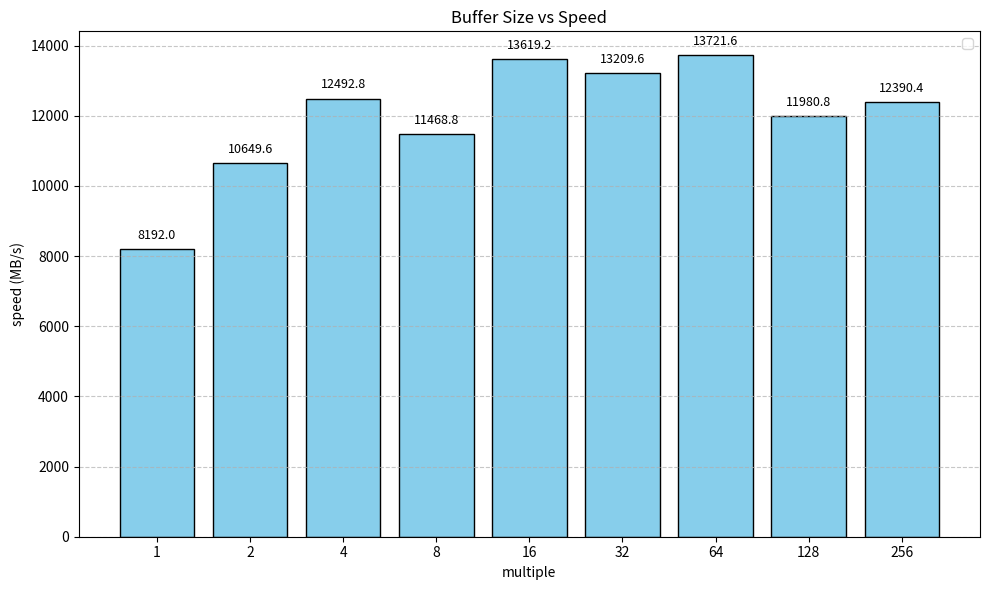

The matplotlib source for this figure:
import numpy as np
import matplotlib.pyplot as plt

# 测试数据
multipliers = [1, 2, 4, 8, 16, 32, 64, 128, 256]
buffer_sizes = [4096 * m for m in multipliers]
speeds = [8192, 10649.6, 12492.8, 11468.8, 13619.2, 13209.6, 13721.6, 11980.8, 12390.4]

# 绘制柱状图
plt.figure(figsize=(10, 6))
bars = plt.bar([str(m) for m in multipliers], speeds, color='skyblue', edgecolor='black')
plt.xlabel('multiple')
plt.ylabel('speed (MB/s)')
plt.title('Buffer Size vs Speed')
plt.grid(True, axis='y', linestyle='--', alpha=0.7)
plt.legend()

# 在柱子上标注速度值
for bar, speed in zip(bars, speeds):
    plt.text(bar.get_x() + bar.get_width() / 2, speed + 200, f'{speed:.1f}', 
             ha='center', va='bottom', fontsize=9)

plt.tight_layout()
plt.show()